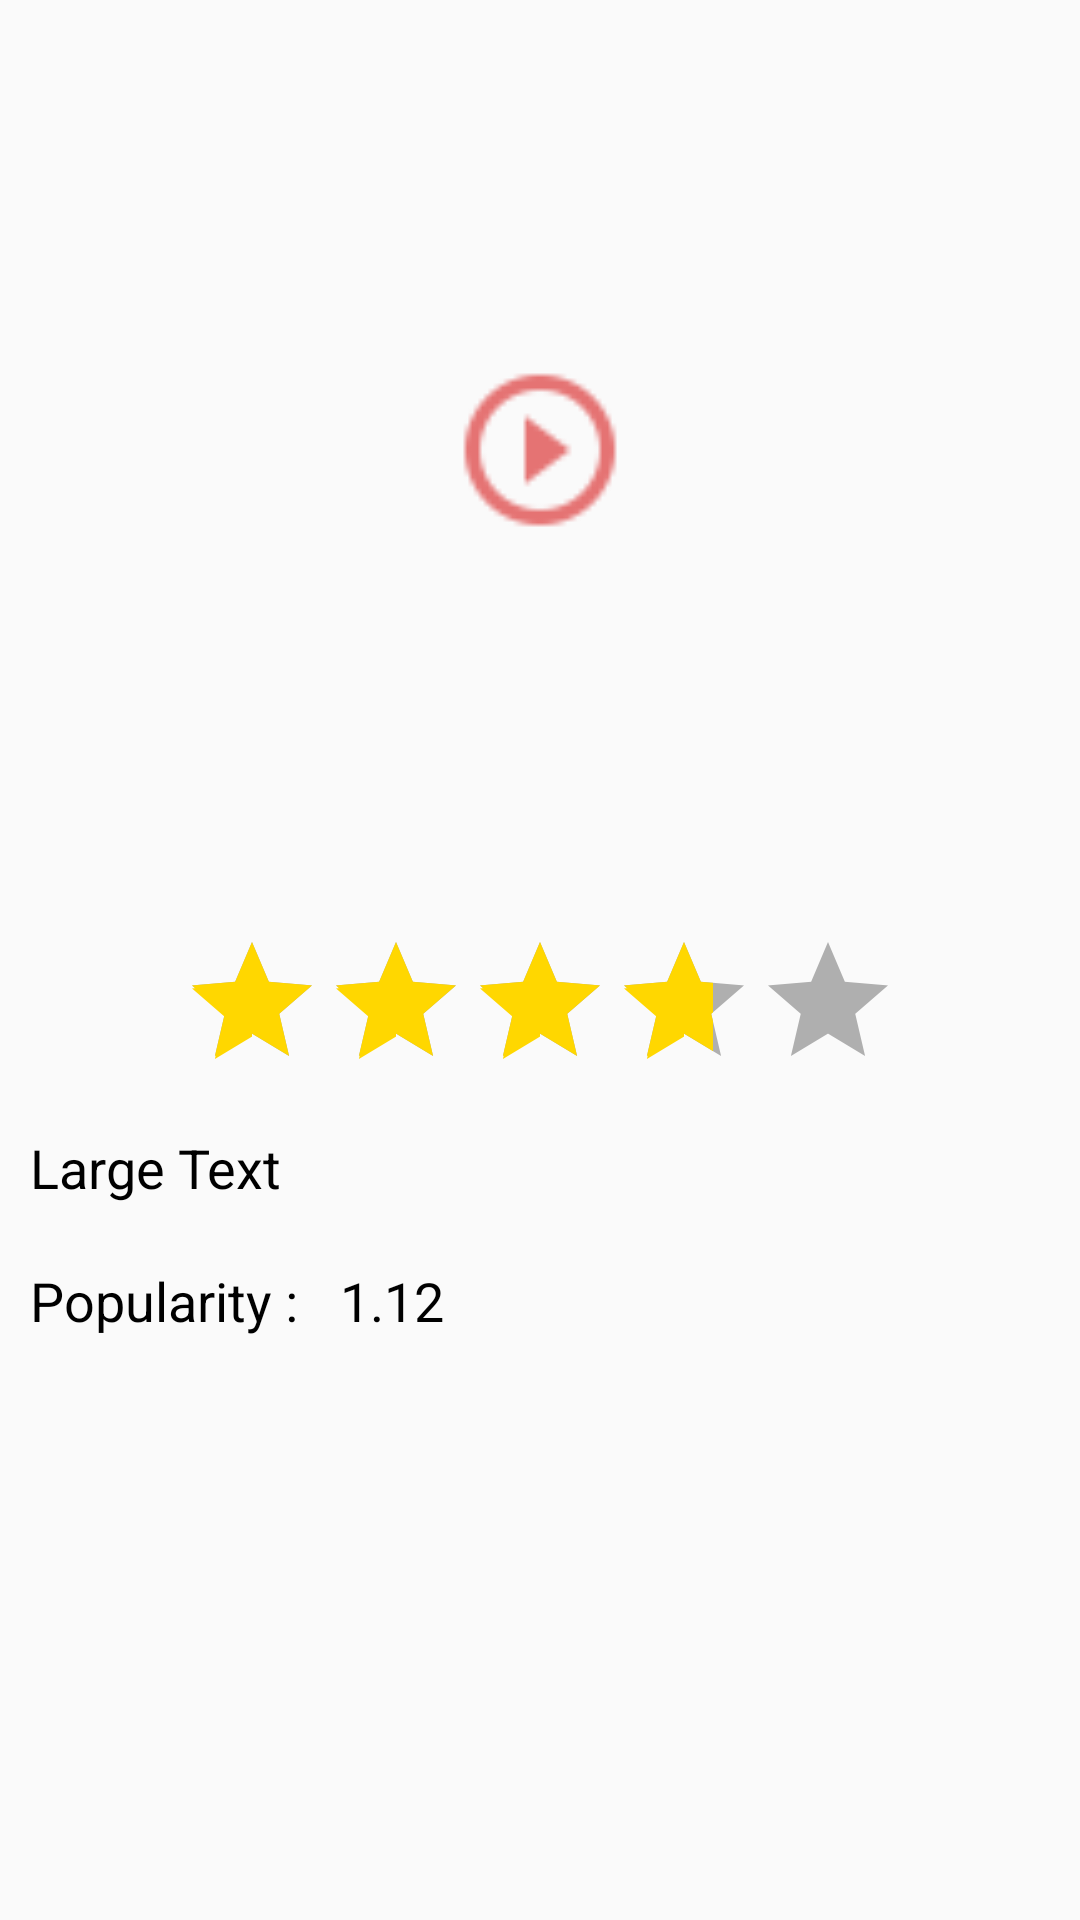

Produce the Android XML layout that renders to this screen, including the resource entries it uses.
<!-- AndroidManifest.xml: application theme AppTheme -->
<!-- res/layout/activity_detail.xml -->
<?xml version="1.0" encoding="utf-8"?>
<ScrollView xmlns:android="http://schemas.android.com/apk/res/android"
    android:layout_width="match_parent"
    android:layout_height="match_parent">
    <RelativeLayout xmlns:android="http://schemas.android.com/apk/res/android"
        android:layout_width="match_parent"
        android:layout_height="match_parent"
        android:focusableInTouchMode="true">

        <FrameLayout
            android:layout_width="match_parent"
            android:layout_height="@dimen/detail_poster_size"
            android:id="@+id/frame"
            android:onClick="onClickPic"
            android:layout_alignParentTop="true"
            >
            <ImageView
                android:layout_width="match_parent"
                android:layout_height="@dimen/detail_poster_size"
                android:id="@+id/detail_ImageView"
                android:adjustViewBounds="true"
                android:scaleType="centerCrop"
                />
            <ImageView
                android:layout_width="@dimen/play_button_size"
                android:layout_height="@dimen/play_button_size"
                android:src="@drawable/ic_play_circle_outline_red_300_24dp"
                android:layout_gravity="center"/>
        </FrameLayout>

        <RatingBar
            android:layout_width="wrap_content"
            android:layout_height="wrap_content"
            android:id="@+id/detail_ratingBar"
            android:layout_centerInParent="true"
            android:isIndicator="true"
            android:paddingTop="@dimen/detail_padding"
            android:stepSize=".1"
            android:numStars="5"
            android:rating="3.65"
            android:mirrorForRtl="false"
            android:theme="@style/RatingBar"
            android:layout_below="@+id/frame"
            android:outlineProvider="background" />

        <TextView
            android:layout_width="match_parent"
            android:layout_height="wrap_content"
            android:text="Large Text"
            android:layout_below="@id/detail_ratingBar"
            android:id="@+id/detail_overview"
            android:textIsSelectable="true"
            android:outlineProvider="background"
            android:fontFamily="sans-serif"
            android:padding="10dp"
            android:textColor="@android:color/black"
            style="?android:attr/textAppearanceMedium"
            />

        <TextView
            android:layout_width="wrap_content"
            android:layout_height="match_parent"
            android:text="@string/popularity"
            android:padding="@dimen/detail_padding"
            android:id="@+id/linear"
            android:fontFamily="sans-serif"
            android:layout_below="@id/detail_overview"
            android:textColor="@android:color/black"
            style="?android:attr/textAppearanceMedium"
            />

        <TextView
            android:layout_width="wrap_content"
            android:layout_height="match_parent"
            android:gravity="center_horizontal"
            android:text="1.12"
            android:paddingTop="@dimen/detail_padding"
            android:paddingLeft="4dp"
            android:fontFamily="sans-serif"
            android:layout_toRightOf="@id/linear"
            android:layout_below="@id/detail_overview"
            android:id="@+id/detail_popular"
            android:textColor="@android:color/black"
            style="?android:attr/textAppearanceMedium"/>

    </RelativeLayout>
</ScrollView>
<!-- resources referenced by this layout -->
<resources>
  <dimen name="detail_padding">10dp</dimen>
  <dimen name="detail_poster_size">300dp</dimen>
  <dimen name="play_button_size">60dp</dimen>
  <!-- drawable ic_play_circle_outline_red_300_24dp: png bitmap (drawable-hdpi, 613 bytes) -->
  <string name="popularity">Popularity :</string>
  <style name="RatingBar" parent="Theme.AppCompat">
          <item name="colorControlNormal">@color/menu_text</item>
          <item name="colorControlActivated">@color/star_color</item>
      </style>
  <style name="AppTheme" parent="Theme.AppCompat.Light.DarkActionBar">
          
          <item name="colorPrimary">@color/colorPrimary</item>
          <item name="colorPrimaryDark">@color/colorPrimaryDark</item>
          <item name="colorAccent">@color/colorAccent</item>
          <item name="actionBarStyle">@style/MyActionBar</item>
      </style>
  <color name="menu_text">#000000</color>
  <color name="star_color">#FFD700</color>
  <color name="colorPrimary">#F44336</color>
  <color name="colorPrimaryDark">#D32F2F</color>
  <color name="colorAccent">#04A748</color>
  <style name="MyActionBar" parent="@style/Widget.AppCompat.ActionBar.Solid">
          <item name="titleTextStyle">@style/MyTitleTextStyle</item>
      </style>
  <style name="MyTitleTextStyle" parent="@style/TextAppearance.AppCompat.Widget.ActionBar.Title">
          <item name="android:textColor">@color/title_color</item>
          <item name="android:textStyle">bold</item>
          <item name="android:textSize">24sp</item>
          <item name="textAllCaps">false</item>
      </style>
  <color name="title_color">#FFFF</color>
</resources>
